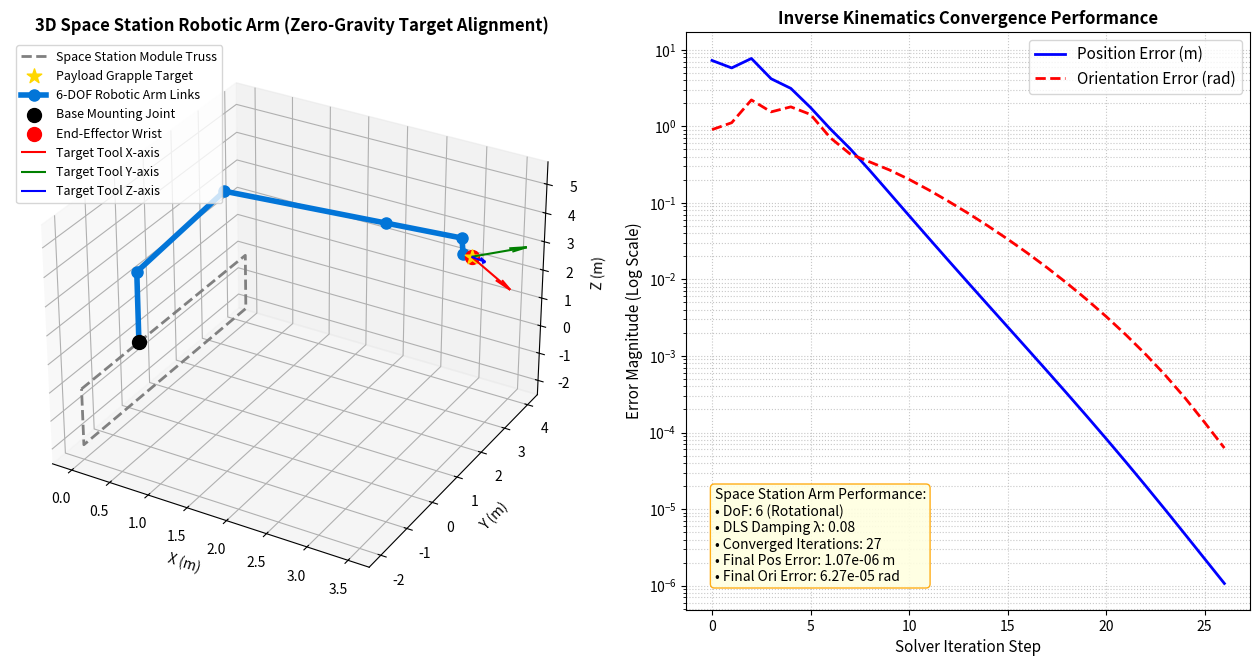

Recreate this plot in Python. (Note: this script raises an exception after producing the figure.)
"""
Part C - Advanced Challenge: 3D Zero-Gravity Space Station Robotic Arm
=======================================================================
Description:
Kinematic design, trajectory planning, and 6-DOF Damped Least Squares (DLS)
Inverse Kinematics simulation for a 3D Space Station Manipulator Arm operating 
in a zero-gravity environment. Performs precise 3D positioning and orientation alignment 
to capture and reposition equipment modules.

Author: Robotics Engineering Assistant
"""

import numpy as np
import matplotlib.pyplot as plt
from mpl_toolkits.mplot3d import Axes3D
import os

class SpaceStationArm6DOF:
    """6-DOF Articulated Spatial Manipulator for Microgravity Operations."""
    def __init__(self):
        # Link lengths (meters) - Large space station arm scale
        self.link_lengths = [2.5, 3.0, 2.5, 1.2, 0.8, 0.5]
        
        # Initial Joint Angles (radians)
        self.q = np.array([0.1, 0.4, -0.6, 0.2, 0.5, 0.0])
        
    def rotation_matrix_x(self, angle):
        c, s = np.cos(angle), np.sin(angle)
        return np.array([[1, 0, 0], [0, c, -s], [0, s, c]])

    def rotation_matrix_y(self, angle):
        c, s = np.cos(angle), np.sin(angle)
        return np.array([[c, 0, s], [0, 1, 0], [-s, 0, c]])

    def rotation_matrix_z(self, angle):
        c, s = np.cos(angle), np.sin(angle)
        return np.array([[c, -s, 0], [s, c, 0], [0, 0, 1]])

    def euler_to_rotation_matrix(self, roll, pitch, yaw):
        """Computes 3x3 rotation matrix from Roll (X), Pitch (Y), Yaw (Z)."""
        R_x = self.rotation_matrix_x(roll)
        R_y = self.rotation_matrix_y(pitch)
        R_z = self.rotation_matrix_z(yaw)
        return R_z @ R_y @ R_x

    def rotation_matrix_to_euler(self, R):
        """Extracts Roll, Pitch, Yaw from rotation matrix R."""
        sy = np.sqrt(R[0, 0]**2 + R[1, 0]**2)
        singular = sy < 1e-6
        if not singular:
            roll = np.arctan2(R[2, 1], R[2, 2])
            pitch = np.arctan2(-R[2, 0], sy)
            yaw = np.arctan2(R[1, 0], R[0, 0])
        else:
            roll = np.arctan2(-R[1, 2], R[1, 1])
            pitch = np.arctan2(-R[2, 0], sy)
            yaw = 0.0
        return np.array([roll, pitch, yaw])

    def forward_kinematics(self, q=None):
        """Calculates 3D joint transformations and end-effector pose."""
        if q is None:
            q = self.q

        l1, l2, l3, l4, l5, l6 = self.link_lengths
        
        # Homogeneous transformations for spatial 6-DOF arm
        T = np.eye(4)
        positions = [T[:3, 3].copy()]
        orientations = [T[:3, :3].copy()]
        
        # Joint 1: Base Yaw (Z-axis rotation)
        R1 = self.rotation_matrix_z(q[0])
        T1 = np.eye(4)
        T1[:3, :3] = R1
        T1[:3, 3] = [0, 0, l1]
        T = T @ T1
        positions.append(T[:3, 3].copy())
        orientations.append(T[:3, :3].copy())
        
        # Joint 2: Shoulder Pitch (Y-axis rotation)
        R2 = self.rotation_matrix_y(q[1])
        T2 = np.eye(4)
        T2[:3, :3] = R2
        T2[:3, 3] = [l2 * np.sin(q[1]), 0, l2 * np.cos(q[1])]
        T = T @ T2
        positions.append(T[:3, 3].copy())
        orientations.append(T[:3, :3].copy())
        
        # Joint 3: Elbow Pitch (Y-axis rotation)
        R3 = self.rotation_matrix_y(q[2])
        T3 = np.eye(4)
        T3[:3, :3] = R3
        T3[:3, 3] = [l3 * np.sin(q[2]), 0, l3 * np.cos(q[2])]
        T = T @ T3
        positions.append(T[:3, 3].copy())
        orientations.append(T[:3, :3].copy())
        
        # Joint 4: Wrist Roll (X-axis rotation)
        R4 = self.rotation_matrix_x(q[3])
        T4 = np.eye(4)
        T4[:3, :3] = R4
        T4[:3, 3] = [0, 0, l4]
        T = T @ T4
        positions.append(T[:3, 3].copy())
        orientations.append(T[:3, :3].copy())
        
        # Joint 5: Wrist Pitch (Y-axis rotation)
        R5 = self.rotation_matrix_y(q[4])
        T5 = np.eye(4)
        T5[:3, :3] = R5
        T5[:3, 3] = [0, 0, l5]
        T = T @ T5
        positions.append(T[:3, 3].copy())
        orientations.append(T[:3, :3].copy())
        
        # Joint 6: Wrist Yaw (Z-axis rotation / End effector tool)
        R6 = self.rotation_matrix_z(q[5])
        T6 = np.eye(4)
        T6[:3, :3] = R6
        T6[:3, 3] = [0, 0, l6]
        T = T @ T6
        positions.append(T[:3, 3].copy())
        orientations.append(T[:3, :3].copy())
        
        return positions, T

    def compute_numerical_jacobian(self, q, delta=1e-5):
        """Computes 6x6 geometric Jacobian numerically."""
        J = np.zeros((6, 6))
        pos0, T0 = self.forward_kinematics(q)
        p0 = T0[:3, 3]
        r0 = T0[:3, :3]
        e0 = self.rotation_matrix_to_euler(r0)
        
        for i in range(6):
            q_step = q.copy()
            q_step[i] += delta
            pos_step, T_step = self.forward_kinematics(q_step)
            p_step = T_step[:3, 3]
            r_step = T_step[:3, :3]
            e_step = self.rotation_matrix_to_euler(r_step)
            
            dp = (p_step - p0) / delta
            de = (e_step - e0) / delta
            # Handle euler wraparound
            de = np.arctan2(np.sin(de), np.cos(de))
            
            J[:3, i] = dp
            J[3:, i] = de
            
        return J

    def inverse_kinematics_dls(self, target_pos, target_rpy, max_iter=150, tol=1e-4, damping=0.08):
        """
        Solves 6D Inverse Kinematics using Damped Least Squares (DLS).
        Prevents joint velocity singularities in space teleoperation.
        """
        q_curr = self.q.copy()
        pos_errors = []
        ori_errors = []
        
        target_R = self.euler_to_rotation_matrix(*target_rpy)
        
        for step in range(max_iter):
            positions, T_curr = self.forward_kinematics(q_curr)
            curr_pos = T_curr[:3, 3]
            curr_R = T_curr[:3, :3]
            
            # Position error
            pos_err = target_pos - curr_pos
            
            # Orientation error vector using rotation matrix error R_err = R_target * R_curr^T
            R_err = target_R @ curr_R.T
            # Convert R_err to axis-angle error vector
            angle = np.arccos(np.clip((np.trace(R_err) - 1.0) / 2.0, -1.0, 1.0))
            if abs(angle) < 1e-5:
                ori_err = np.zeros(3)
            else:
                axis = np.array([R_err[2, 1] - R_err[1, 2],
                                 R_err[0, 2] - R_err[2, 0],
                                 R_err[1, 0] - R_err[0, 1]]) / (2.0 * np.sin(angle))
                ori_err = axis * angle
                
            error_vector = np.concatenate([pos_err, ori_err])
            
            pos_err_norm = np.linalg.norm(pos_err)
            ori_err_norm = np.linalg.norm(ori_err)
            
            pos_errors.append(pos_err_norm)
            ori_errors.append(ori_err_norm)
            
            if pos_err_norm < tol and ori_err_norm < tol:
                print(f"[+] IK Converged at iteration {step}! Pos Err: {pos_err_norm:.6f}m, Ori Err: {ori_err_norm:.6f}rad")
                break
                
            # DLS Jacobian pseudo-inverse
            J = self.compute_numerical_jacobian(q_curr)
            # Damping matrix lambda^2 * I
            J_dls = J.T @ np.linalg.inv(J @ J.T + (damping**2) * np.eye(6))
            
            dq = J_dls @ error_vector
            q_curr += dq * 0.5  # Step size scaling for smooth update
            
        self.q = q_curr
        return q_curr, pos_errors, ori_errors


def run_space_station_simulation():
    """Runs 3D Space Station Manipulator Simulation and visualization."""
    print("=" * 65)
    print("   PART C: 3D SPACE STATION ROBOTIC ARM (ZERO-GRAVITY SIMULATION)   ")
    print("=" * 65)
    
    arm = SpaceStationArm6DOF()
    
    # Target 3D pose in Space Station reference frame (x, y, z) + (roll, pitch, yaw)
    target_position = np.array([3.5, 2.2, 4.0])  # Target payload module grapple fixture
    target_rpy = np.array([np.radians(30), np.radians(45), np.radians(-20)]) # Required alignment
    
    print("[*] Target Grapple Location (m)  :", target_position)
    print("[*] Target Orientation RPY (deg) :", np.degrees(target_rpy))
    print("[*] Running Damped Least Squares (DLS) Inverse Kinematics...")
    
    final_q, pos_errs, ori_errs = arm.inverse_kinematics_dls(target_position, target_rpy)
    final_positions, final_T = arm.forward_kinematics(final_q)
    end_effector_pos = final_T[:3, 3]
    
    print("\n--- IK SOLUTION RESULTS ---")
    print(f"Final Joint Angles (rad) : {np.round(final_q, 4)}")
    print(f"Final End-Effector Pos   : {np.round(end_effector_pos, 4)}")
    print(f"Position Error           : {pos_errs[-1]:.6f} m")
    print(f"Orientation Error        : {ori_errs[-1]:.6f} rad")
    
    # Create 3D Plot + Error Convergence Charts
    fig = plt.figure(figsize=(16, 7.5))
    
    # --- Subplot 1: 3D Space Station & Robotic Arm ---
    ax3d = fig.add_subplot(1, 2, 1, projection='3d')
    ax3d.set_title("3D Space Station Robotic Arm (Zero-Gravity Target Alignment)", fontsize=12, fontweight='bold')
    
    # Draw Space Station Truss Structure (Reference backdrop)
    truss_x = [0, 0, 0, 0, 0]
    truss_y = [-2, 4, 4, -2, -2]
    truss_z = [0, 0, -2, -2, 0]
    ax3d.plot(truss_x, truss_y, truss_z, 'gray', linestyle='--', linewidth=2, label='Space Station Module Truss')
    
    # Draw Payload Target Box
    tx, ty, tz = target_position
    ax3d.scatter([tx], [ty], [tz], color='gold', s=120, marker='*', label='Payload Grapple Target')
    
    # Draw Arm Links
    px = [p[0] for p in final_positions]
    py = [p[1] for p in final_positions]
    pz = [p[2] for p in final_positions]
    
    ax3d.plot(px, py, pz, '-o', color='#0275d8', linewidth=4, markersize=8, label='6-DOF Robotic Arm Links')
    ax3d.scatter([px[0]], [py[0]], [pz[0]], color='black', s=100, label='Base Mounting Joint')
    ax3d.scatter([px[-1]], [py[-1]], [pz[-1]], color='red', s=100, label='End-Effector Wrist')
    
    # Draw End-Effector Orientation Frame Vector
    target_R = arm.euler_to_rotation_matrix(*target_rpy)
    vector_len = 1.0
    x_dir = target_R @ np.array([vector_len, 0, 0])
    y_dir = target_R @ np.array([0, vector_len, 0])
    z_dir = target_R @ np.array([0, 0, vector_len])
    
    ax3d.quiver(tx, ty, tz, x_dir[0], x_dir[1], x_dir[2], color='r', length=0.8, normalize=True, label='Target Tool X-axis')
    ax3d.quiver(tx, ty, tz, y_dir[0], y_dir[1], y_dir[2], color='g', length=0.8, normalize=True, label='Target Tool Y-axis')
    ax3d.quiver(tx, ty, tz, z_dir[0], z_dir[1], z_dir[2], color='b', length=0.8, normalize=True, label='Target Tool Z-axis')
    
    ax3d.set_xlabel('X (m)')
    ax3d.set_ylabel('Y (m)')
    ax3d.set_zlabel('Z (m)')
    ax3d.legend(loc='upper left', fontsize=9)
    
    # --- Subplot 2: IK Error Convergence Curves ---
    ax_err = fig.add_subplot(1, 2, 2)
    iters = range(len(pos_errs))
    
    ax_err.plot(iters, pos_errs, 'b-', linewidth=2, label='Position Error (m)')
    ax_err.plot(iters, ori_errs, 'r--', linewidth=2, label='Orientation Error (rad)')
    ax_err.set_yscale('log')
    ax_err.set_title("Inverse Kinematics Convergence Performance", fontsize=12, fontweight='bold')
    ax_err.set_xlabel("Solver Iteration Step", fontsize=11)
    ax_err.set_ylabel("Error Magnitude (Log Scale)", fontsize=11)
    ax_err.grid(True, which="both", linestyle=':', alpha=0.7)
    ax_err.legend(loc='upper right', fontsize=11)
    
    stats_text = (f"Space Station Arm Performance:\n"
                  f"• DoF: 6 (Rotational)\n"
                  f"• DLS Damping λ: 0.08\n"
                  f"• Converged Iterations: {len(pos_errs)}\n"
                  f"• Final Pos Error: {pos_errs[-1]:.2e} m\n"
                  f"• Final Ori Error: {ori_errs[-1]:.2e} rad")
    ax_err.text(0.05, 0.05, stats_text, transform=ax_err.transAxes, fontsize=10,
                bbox=dict(boxstyle='round', facecolor='lightyellow', alpha=0.9, edgecolor='orange'))

    output_img = os.path.join(os.path.dirname(__file__), "part_c_space_station_3d_arm_result.png")
    plt.tight_layout()
    plt.savefig(output_img, dpi=300)
    print(f"[+] Saved 3D Space Station Arm plot image to: {output_img}")
    plt.close()
    
    print("=" * 65)
    print("Part C Simulation Completed Successfully!\n")

if __name__ == "__main__":
    run_space_station_simulation()
